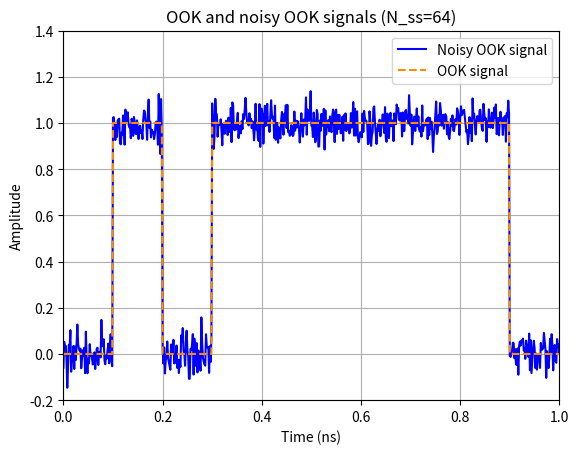
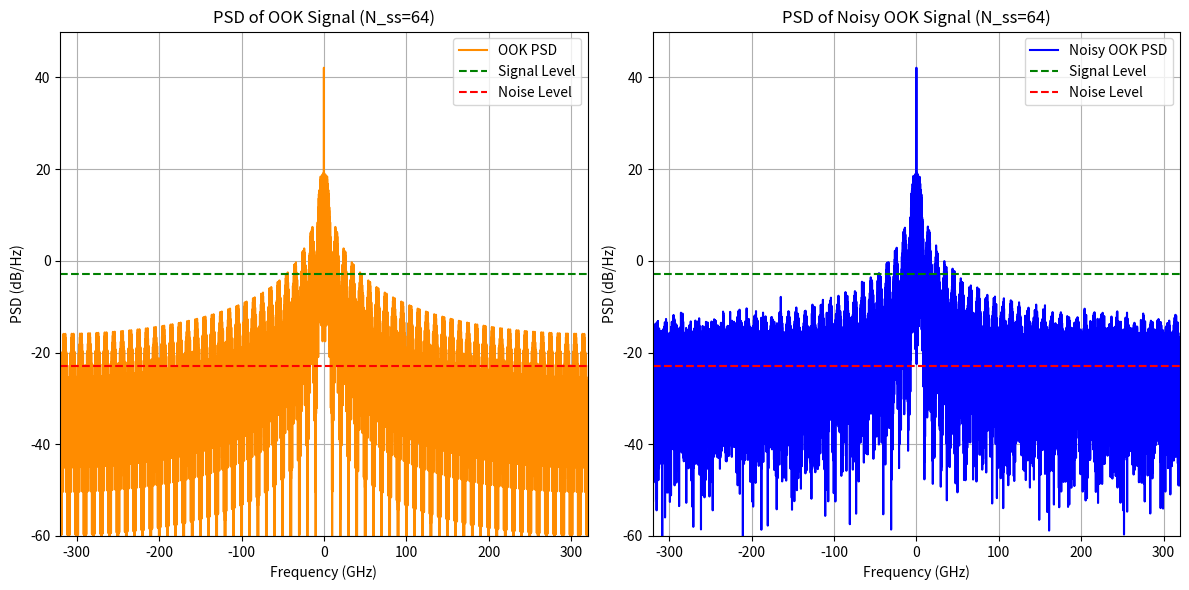
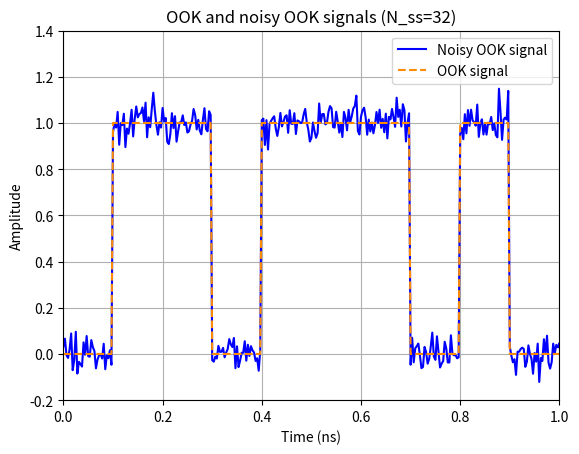
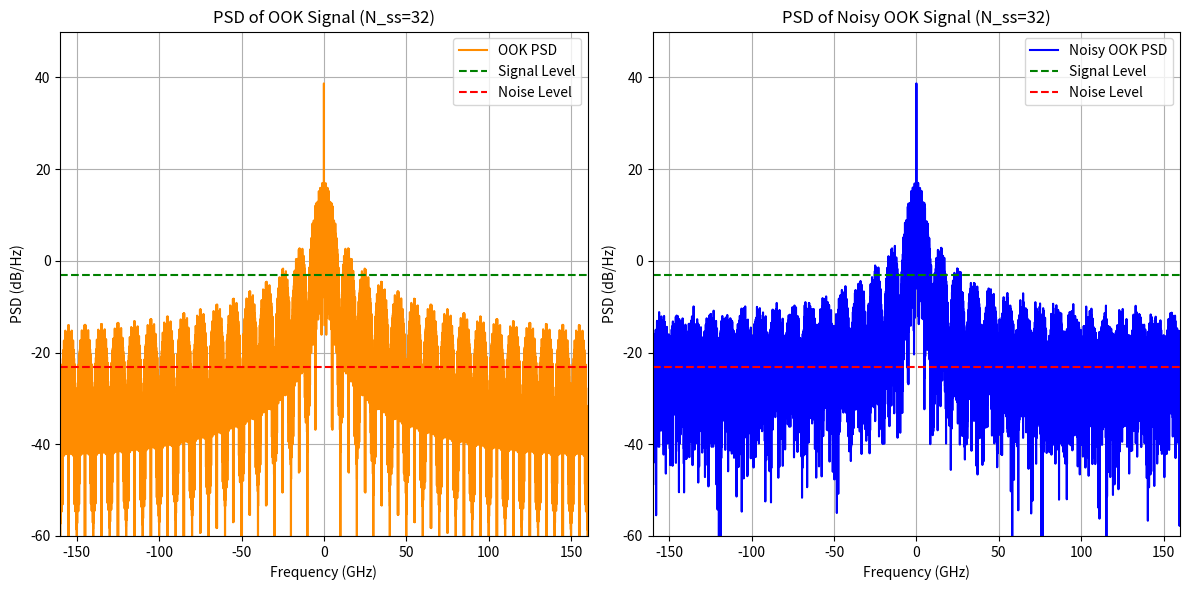

Write the Python code that produced these figures, in order.
import numpy as np
import matplotlib.pyplot as plt

seed = 34310
np.random.seed(seed)  # Set seed for reproducability

# Set figure DPI to 300 (increasing plot resolution)
plt.rcParams["savefig.dpi"] = 300


# Module for configuration and results storage
class SimulationConfig:
    def __init__(self):
        self.N_samples_per_symbol = 64
        self.baud_rate = 10e9  # 10 Gbaud
        self.N_symbols = 1000
        self.OSNR_dB = 20  # OSNR in dB


class SimulationResults:
    def __init__(self):
        self.time = None
        self.signal = None
        self.noisy_signal = None
        self.filtered_signal = None
        self.signal_power = None
        self.noise_power = None
        self.psd_original = None
        self.psd_noisy = None
        self.psd_filtered = None
        self.sampling_rate = None


# Function to generate an OOK signal with NRZ pulse shaping
def generate_OOK_signal(config: SimulationConfig):
    bits = np.random.randint(0, 2, config.N_symbols)
    N_samples = config.N_samples_per_symbol * config.N_symbols
    signal = np.repeat(bits, config.N_samples_per_symbol)
    time = np.linspace(
        0, config.N_symbols / config.baud_rate, N_samples, endpoint=False
    )
    return time, signal, bits


# Function to calculate signal power
def calculate_signal_power(signal):
    return np.mean(np.abs(signal) ** 2)


# Function to add AWGN to the signal
def add_awgn(signal, signal_power, config):
    OSNR_linear = 10 ** (config.OSNR_dB / 10)
    noise_power = signal_power / OSNR_linear
    noise_variance = noise_power / 2
    noise = np.sqrt(noise_variance) * (
        np.random.randn(len(signal)) + 1j * np.random.randn(len(signal))
    )
    return signal + noise


# Function to compute the Power Spectral Density (PSD)
def compute_psd(signal, sampling_rate):
    fft_signal = np.fft.fftshift(np.fft.fft(signal))
    psd = np.abs(fft_signal) ** 2 / len(signal)
    freqs = np.fft.fftshift(np.fft.fftfreq(len(signal), 1 / sampling_rate))
    return freqs, 10 * np.log10(psd)


def plot_signals(results: SimulationResults, config: SimulationConfig):
    plt.figure()
    plt.plot(
        results.time * 1e9,
        results.noisy_signal,
        label="Noisy OOK signal",
        color="blue",
    )
    plt.plot(
        results.time * 1e9,
        results.signal,
        linestyle="--",
        label="OOK signal",
        color="darkorange",
    )
    plt.xlabel("Time (ns)")
    plt.ylabel("Amplitude")
    plt.title(f"OOK and noisy OOK signals (N_ss={config.N_samples_per_symbol})")
    plt.grid()
    plt.legend()
    plt.ylim(-0.2, 1.4)
    plt.xlim(0, 1e9 * 10 / (config.baud_rate))
    plt.show()


# Function to plot results
def plot_psd_with_levels(results: SimulationResults, config: SimulationConfig):
    freqs_original, psd_original = results.psd_original
    freqs_noisy, psd_noisy = results.psd_noisy

    plt.figure(figsize=(12, 6))

    # Subplot for OOK PSD
    plt.subplot(1, 2, 1)
    plt.plot(
        freqs_original / 1e9,
        psd_original,
        label="OOK PSD",
        color="darkorange",
    )
    plt.axhline(
        10 * np.log10(results.signal_power),
        color="g",
        linestyle="--",
        label="Signal Level",
    )
    plt.axhline(
        10 * np.log10(results.noise_power),
        color="r",
        linestyle="--",
        label="Noise Level",
    )
    plt.ylim(-60, 50)
    plt.xlim(freqs_original.min() / 1e9, freqs_original.max() / 1e9)
    plt.title(f"PSD of OOK Signal (N_ss={config.N_samples_per_symbol})")
    plt.xlabel("Frequency (GHz)")
    plt.ylabel("PSD (dB/Hz)")
    plt.legend()
    plt.grid()

    # Subplot for noisy OOK PSD
    plt.subplot(1, 2, 2)
    plt.plot(freqs_noisy * 1e-9, psd_noisy, label="Noisy OOK PSD", color="blue")
    plt.axhline(
        10 * np.log10(results.signal_power),
        color="g",
        linestyle="--",
        label="Signal Level",
    )
    plt.axhline(
        10 * np.log10(results.noise_power),
        color="r",
        linestyle="--",
        label="Noise Level",
    )
    plt.ylim(-60, 50)
    plt.xlim(freqs_noisy.min() * 1e-9, freqs_noisy.max() * 1e-9)
    plt.title(f"PSD of Noisy OOK Signal (N_ss={config.N_samples_per_symbol})")
    plt.xlabel("Frequency (GHz)")
    plt.ylabel("PSD (dB/Hz)")
    plt.legend()
    plt.grid()

    plt.tight_layout()
    plt.show()


def calculate_results(config: SimulationConfig, results: SimulationResults):
    # Compute OOK signal
    results.time, results.signal, bits = generate_OOK_signal(config)

    # Compute signal and noise power
    results.signal_power = calculate_signal_power(results.signal)
    OSNR_linear = 10 ** (config.OSNR_dB / 10)
    results.noise_power = results.signal_power / OSNR_linear

    # Compute noisy OOK signal
    results.noisy_signal = add_awgn(results.signal, results.signal_power, config)

    # Compute PSDs
    results.sampling_rate = config.baud_rate * config.N_samples_per_symbol
    results.psd_original = compute_psd(results.signal, results.sampling_rate)
    results.psd_noisy = compute_psd(results.noisy_signal, results.sampling_rate)

    return results


def calculate_and_plot_PSD(config: SimulationConfig, results: SimulationResults):
    # Calculate results
    results = calculate_results(config, results)

    # Plot OOK and noisy OOK signals
    plot_signals(results, config)

    # Plot PSD
    plot_psd_with_levels(results, config)

    print(f"N_ss = {config.N_samples_per_symbol}")
    print(f"Signal Power (dB): {10 * np.log10(results.signal_power):.2f}")
    print(f"Noise Power (dB): {10 * np.log10(results.noise_power):.2f}")


# Main function to execute the simulation
def main():
    config = SimulationConfig()
    results = SimulationResults()

    # Compute the OOK signal, noise and PSD and plot them
    calculate_and_plot_PSD(config, results)

    # Optional part
    config.N_samples_per_symbol = 32
    calculate_and_plot_PSD(config, results)


if __name__ == "__main__":
    main()
